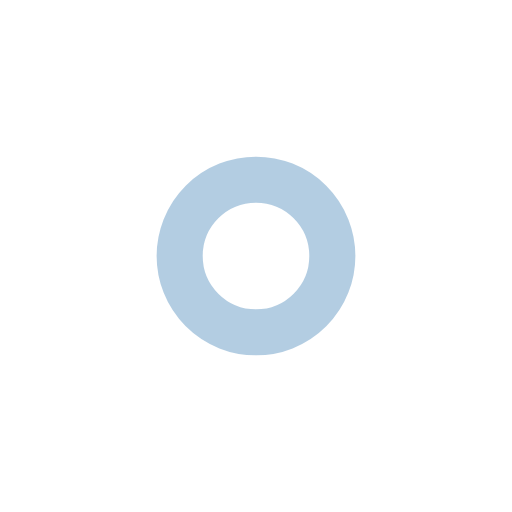
t = 0.00 s
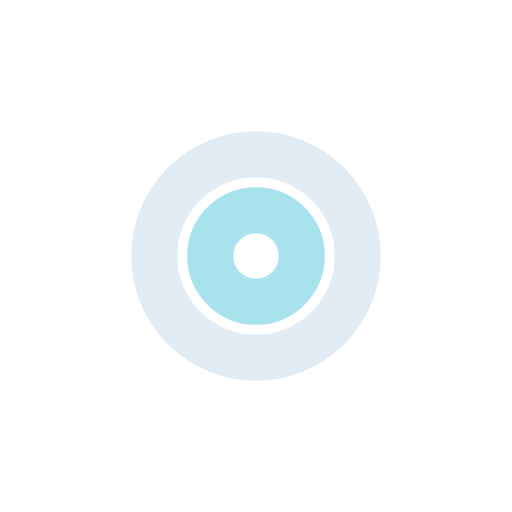
t = 0.19 s
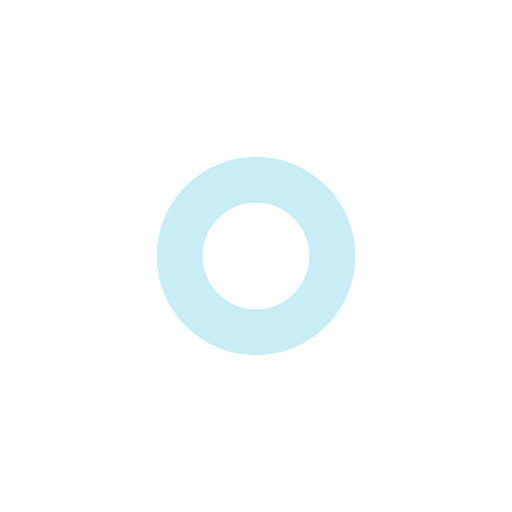
t = 0.37 s
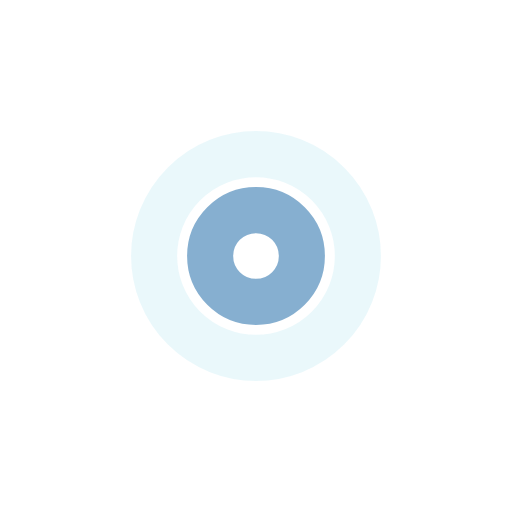
t = 0.56 s

The animated SVG that drew these frames (rendered in a browser with its animation timeline set to each time). Animation: 4 SMIL elements (animate=4); one cycle of 0.74 s, repeats indefinitely.

<?xml version="1.0" encoding="utf-8"?>
<svg xmlns="http://www.w3.org/2000/svg" xmlns:xlink="http://www.w3.org/1999/xlink" style="margin: auto; background: none; display: block; shape-rendering: auto;" width="231px" height="231px" viewBox="0 0 100 100" preserveAspectRatio="xMidYMid">
<circle cx="50" cy="50" r="0" fill="none" stroke="#93dbe9" stroke-width="9">
  <animate attributeName="r" repeatCount="indefinite" dur="0.7407407407407407s" values="0;23" keyTimes="0;1" keySplines="0 0.2 0.8 1" calcMode="spline" begin="0s"></animate>
  <animate attributeName="opacity" repeatCount="indefinite" dur="0.7407407407407407s" values="1;0" keyTimes="0;1" keySplines="0.2 0 0.8 1" calcMode="spline" begin="0s"></animate>
</circle><circle cx="50" cy="50" r="0" fill="none" stroke="#689cc5" stroke-width="9">
  <animate attributeName="r" repeatCount="indefinite" dur="0.7407407407407407s" values="0;23" keyTimes="0;1" keySplines="0 0.2 0.8 1" calcMode="spline" begin="-0.37037037037037035s"></animate>
  <animate attributeName="opacity" repeatCount="indefinite" dur="0.7407407407407407s" values="1;0" keyTimes="0;1" keySplines="0.2 0 0.8 1" calcMode="spline" begin="-0.37037037037037035s"></animate>
</circle>
<!-- [ldio] generated by https://loading.io/ --></svg>
